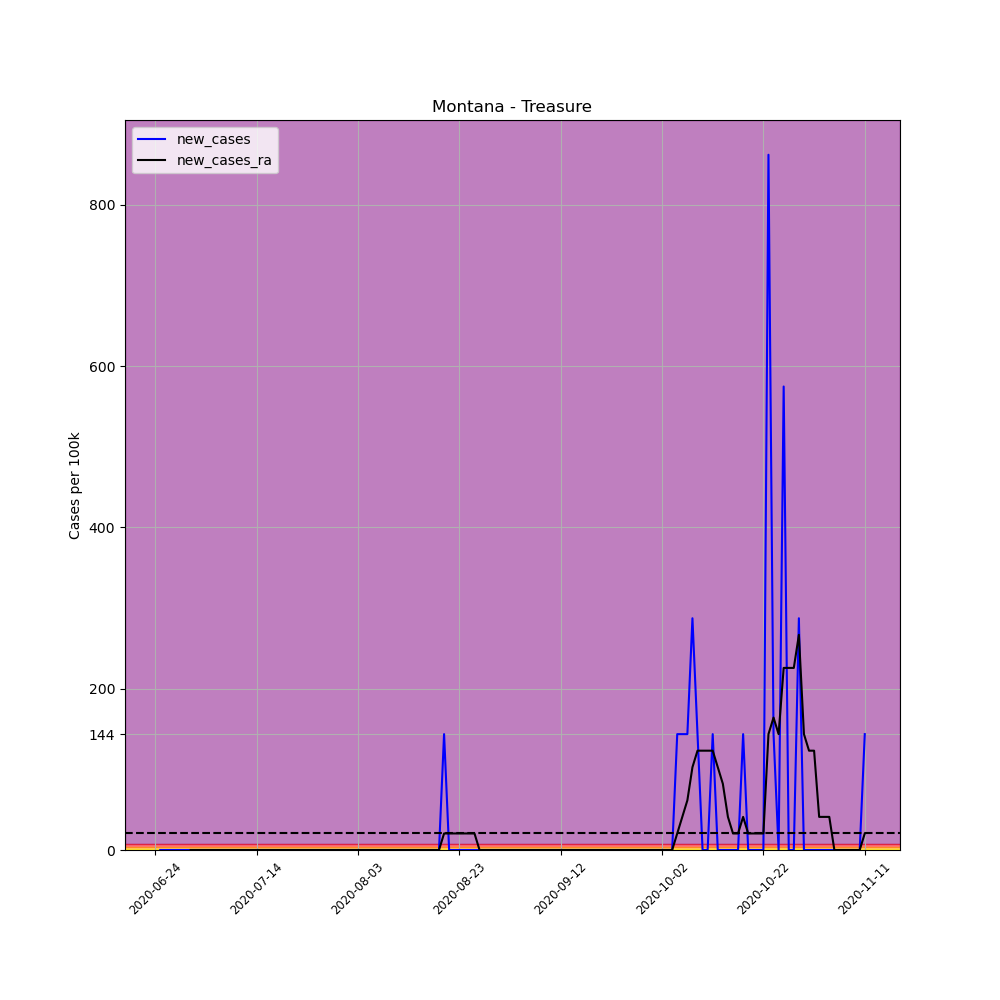

Data behind this chart, as committed beside it:
, date, county, state, fips, cases, deaths, COUNTY, STNAME, CTYNAME, POPESTIMATE2019, per_100k, per_100k_ra, new_cases, new_cases_ra
687403, 2020-06-24, Treasure, Montana, 30103, 2, 0, 103, Montana, Treasure, 696, 287.4, , , 
687404, 2020-06-25, Treasure, Montana, 30103, 2, 0, 103, Montana, Treasure, 696, 287.4, , 0.0, 
687405, 2020-06-26, Treasure, Montana, 30103, 2, 0, 103, Montana, Treasure, 696, 287.4, , 0.0, 
687406, 2020-06-27, Treasure, Montana, 30103, 2, 0, 103, Montana, Treasure, 696, 287.4, , 0.0, 
687407, 2020-06-28, Treasure, Montana, 30103, 2, 0, 103, Montana, Treasure, 696, 287.4, , 0.0, 
687408, 2020-06-29, Treasure, Montana, 30103, 2, 0, 103, Montana, Treasure, 696, 287.4, , 0.0, 
687409, 2020-06-30, Treasure, Montana, 30103, 2, 0, 103, Montana, Treasure, 696, 287.4, 287.4, 0.0, 
687410, 2020-07-01, Treasure, Montana, 30103, 2, 0, 103, Montana, Treasure, 696, 287.4, 287.4, 0.0, 0.0
687411, 2020-07-02, Treasure, Montana, 30103, 2, 0, 103, Montana, Treasure, 696, 287.4, 287.4, 0.0, 0.0
687412, 2020-07-03, Treasure, Montana, 30103, 2, 0, 103, Montana, Treasure, 696, 287.4, 287.4, 0.0, 0.0
687413, 2020-07-04, Treasure, Montana, 30103, 2, 0, 103, Montana, Treasure, 696, 287.4, 287.4, 0.0, 0.0
687414, 2020-07-05, Treasure, Montana, 30103, 2, 0, 103, Montana, Treasure, 696, 287.4, 287.4, 0.0, 0.0
687415, 2020-07-06, Treasure, Montana, 30103, 2, 0, 103, Montana, Treasure, 696, 287.4, 287.4, 0.0, 0.0
687416, 2020-07-07, Treasure, Montana, 30103, 2, 0, 103, Montana, Treasure, 696, 287.4, 287.4, 0.0, 0.0
687417, 2020-07-08, Treasure, Montana, 30103, 2, 0, 103, Montana, Treasure, 696, 287.4, 287.4, 0.0, 0.0
687418, 2020-07-09, Treasure, Montana, 30103, 2, 0, 103, Montana, Treasure, 696, 287.4, 287.4, 0.0, 0.0
687419, 2020-07-10, Treasure, Montana, 30103, 2, 0, 103, Montana, Treasure, 696, 287.4, 287.4, 0.0, 0.0
687420, 2020-07-11, Treasure, Montana, 30103, 2, 0, 103, Montana, Treasure, 696, 287.4, 287.4, 0.0, 0.0
687421, 2020-07-12, Treasure, Montana, 30103, 2, 0, 103, Montana, Treasure, 696, 287.4, 287.4, 0.0, 0.0
687422, 2020-07-13, Treasure, Montana, 30103, 2, 0, 103, Montana, Treasure, 696, 287.4, 287.4, 0.0, 0.0
687423, 2020-07-14, Treasure, Montana, 30103, 2, 0, 103, Montana, Treasure, 696, 287.4, 287.4, 0.0, 0.0
687424, 2020-07-15, Treasure, Montana, 30103, 2, 0, 103, Montana, Treasure, 696, 287.4, 287.4, 0.0, 0.0
687425, 2020-07-16, Treasure, Montana, 30103, 2, 0, 103, Montana, Treasure, 696, 287.4, 287.4, 0.0, 0.0
687426, 2020-07-17, Treasure, Montana, 30103, 2, 0, 103, Montana, Treasure, 696, 287.4, 287.4, 0.0, 0.0
687427, 2020-07-18, Treasure, Montana, 30103, 2, 0, 103, Montana, Treasure, 696, 287.4, 287.4, 0.0, 0.0
687428, 2020-07-19, Treasure, Montana, 30103, 2, 0, 103, Montana, Treasure, 696, 287.4, 287.4, 0.0, 0.0
687429, 2020-07-20, Treasure, Montana, 30103, 2, 0, 103, Montana, Treasure, 696, 287.4, 287.4, 0.0, 0.0
687430, 2020-07-21, Treasure, Montana, 30103, 2, 0, 103, Montana, Treasure, 696, 287.4, 287.4, 0.0, 0.0
687431, 2020-07-22, Treasure, Montana, 30103, 2, 0, 103, Montana, Treasure, 696, 287.4, 287.4, 0.0, 0.0
687432, 2020-07-23, Treasure, Montana, 30103, 2, 0, 103, Montana, Treasure, 696, 287.4, 287.4, 0.0, 0.0
687433, 2020-07-24, Treasure, Montana, 30103, 2, 0, 103, Montana, Treasure, 696, 287.4, 287.4, 0.0, 0.0
687434, 2020-07-25, Treasure, Montana, 30103, 2, 0, 103, Montana, Treasure, 696, 287.4, 287.4, 0.0, 0.0
687435, 2020-07-26, Treasure, Montana, 30103, 2, 0, 103, Montana, Treasure, 696, 287.4, 287.4, 0.0, 0.0
687436, 2020-07-27, Treasure, Montana, 30103, 2, 0, 103, Montana, Treasure, 696, 287.4, 287.4, 0.0, 0.0
687437, 2020-07-28, Treasure, Montana, 30103, 2, 0, 103, Montana, Treasure, 696, 287.4, 287.4, 0.0, 0.0
687438, 2020-07-29, Treasure, Montana, 30103, 2, 0, 103, Montana, Treasure, 696, 287.4, 287.4, 0.0, 0.0
687439, 2020-07-30, Treasure, Montana, 30103, 2, 0, 103, Montana, Treasure, 696, 287.4, 287.4, 0.0, 0.0
687440, 2020-07-31, Treasure, Montana, 30103, 2, 0, 103, Montana, Treasure, 696, 287.4, 287.4, 0.0, 0.0
687441, 2020-08-01, Treasure, Montana, 30103, 2, 0, 103, Montana, Treasure, 696, 287.4, 287.4, 0.0, 0.0
687442, 2020-08-02, Treasure, Montana, 30103, 2, 0, 103, Montana, Treasure, 696, 287.4, 287.4, 0.0, 0.0
687443, 2020-08-03, Treasure, Montana, 30103, 2, 0, 103, Montana, Treasure, 696, 287.4, 287.4, 0.0, 0.0
687444, 2020-08-04, Treasure, Montana, 30103, 2, 0, 103, Montana, Treasure, 696, 287.4, 287.4, 0.0, 0.0
687445, 2020-08-05, Treasure, Montana, 30103, 2, 0, 103, Montana, Treasure, 696, 287.4, 287.4, 0.0, 0.0
687446, 2020-08-06, Treasure, Montana, 30103, 2, 0, 103, Montana, Treasure, 696, 287.4, 287.4, 0.0, 0.0
687447, 2020-08-07, Treasure, Montana, 30103, 2, 0, 103, Montana, Treasure, 696, 287.4, 287.4, 0.0, 0.0
687448, 2020-08-08, Treasure, Montana, 30103, 2, 0, 103, Montana, Treasure, 696, 287.4, 287.4, 0.0, 0.0
687449, 2020-08-09, Treasure, Montana, 30103, 2, 0, 103, Montana, Treasure, 696, 287.4, 287.4, 0.0, 0.0
687450, 2020-08-10, Treasure, Montana, 30103, 2, 0, 103, Montana, Treasure, 696, 287.4, 287.4, 0.0, 0.0
687451, 2020-08-11, Treasure, Montana, 30103, 2, 0, 103, Montana, Treasure, 696, 287.4, 287.4, 0.0, 0.0
687452, 2020-08-12, Treasure, Montana, 30103, 2, 0, 103, Montana, Treasure, 696, 287.4, 287.4, 0.0, 0.0
687453, 2020-08-13, Treasure, Montana, 30103, 2, 0, 103, Montana, Treasure, 696, 287.4, 287.4, 0.0, 0.0
687454, 2020-08-14, Treasure, Montana, 30103, 2, 0, 103, Montana, Treasure, 696, 287.4, 287.4, 0.0, 0.0
687455, 2020-08-15, Treasure, Montana, 30103, 2, 0, 103, Montana, Treasure, 696, 287.4, 287.4, 0.0, 0.0
687456, 2020-08-16, Treasure, Montana, 30103, 2, 0, 103, Montana, Treasure, 696, 287.4, 287.4, 0.0, 0.0
687457, 2020-08-17, Treasure, Montana, 30103, 2, 0, 103, Montana, Treasure, 696, 287.4, 287.4, 0.0, 0.0
687458, 2020-08-18, Treasure, Montana, 30103, 2, 0, 103, Montana, Treasure, 696, 287.4, 287.4, 0.0, 0.0
687459, 2020-08-19, Treasure, Montana, 30103, 2, 0, 103, Montana, Treasure, 696, 287.4, 287.4, 0.0, 0.0
687460, 2020-08-20, Treasure, Montana, 30103, 3, 0, 103, Montana, Treasure, 696, 431, 307.9, 143.7, 20.53
687461, 2020-08-21, Treasure, Montana, 30103, 3, 0, 103, Montana, Treasure, 696, 431, 328.4, 0.0, 20.53
687462, 2020-08-22, Treasure, Montana, 30103, 3, 0, 103, Montana, Treasure, 696, 431, 348.9, 0.0, 20.53
... 81 more rows
